The GitHub repository dilaracakmakk/Image-Classification-with-CNN_ contains a labelled image folder "dataset_split" with 3 categories: dress, pants, t-shirt. Examples follow, each with its label.

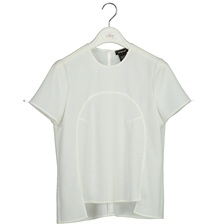
Label: t-shirt

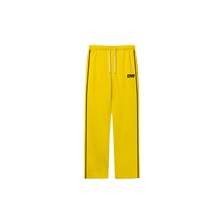
Label: pants

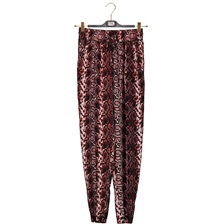
Label: pants

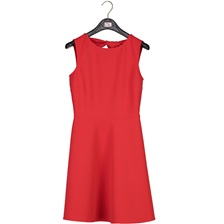
Label: dress

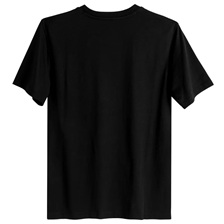
Label: t-shirt

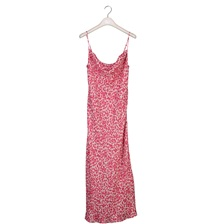
Label: dress
